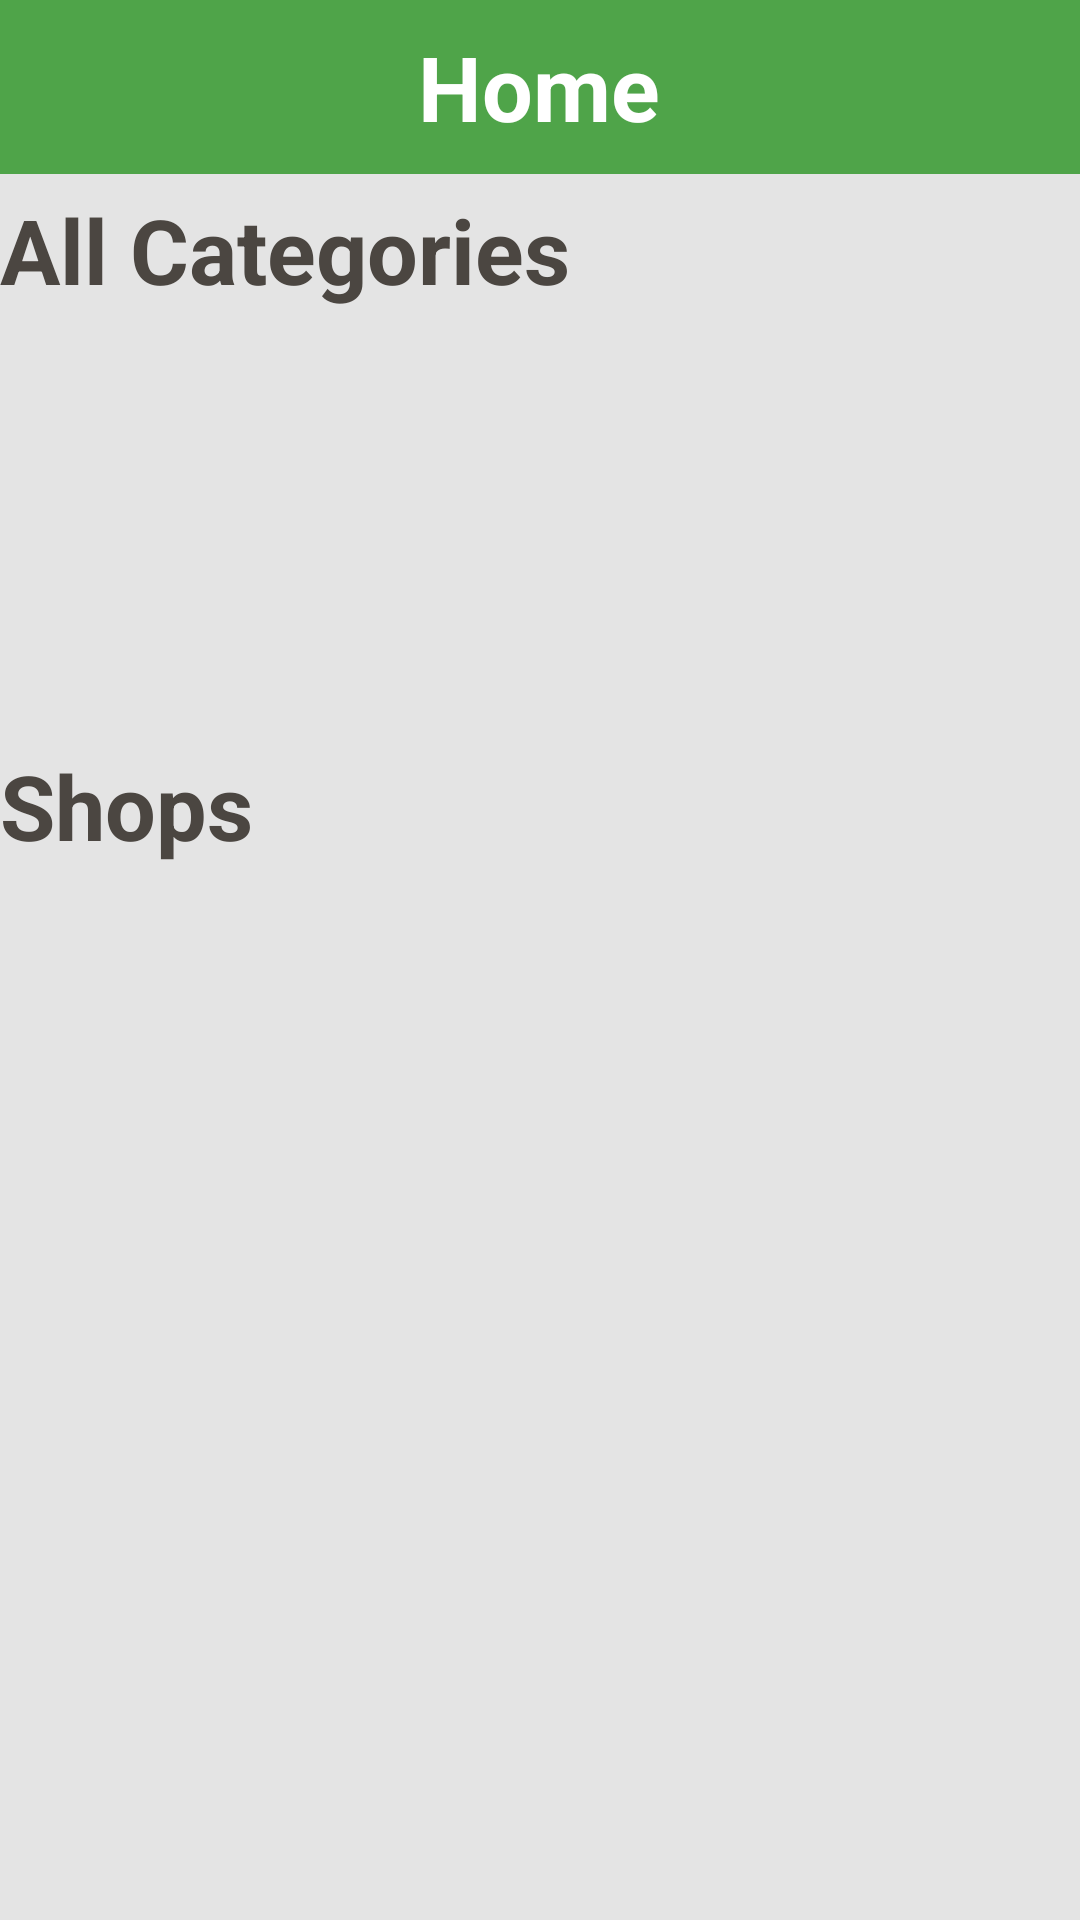

Produce the Android XML layout that renders to this screen, including the resource entries it uses.
<!-- AndroidManifest.xml: application theme AppTheme -->
<!-- res/layout/activity_starthome.xml -->
<?xml version="1.0" encoding="utf-8"?>

<androidx.constraintlayout.widget.ConstraintLayout xmlns:android="http://schemas.android.com/apk/res/android"
    xmlns:app="http://schemas.android.com/apk/res-auto"
    xmlns:tools="http://schemas.android.com/tools"
    android:layout_width="match_parent"
    android:layout_height="match_parent"
    tools:context=".View.StartHome"
    android:background="@color/Offwhite">

   <LinearLayout
       android:layout_width="match_parent"
       android:layout_height="match_parent"
       android:orientation="vertical">

       <LinearLayout
           android:layout_width="match_parent"
           android:layout_height="58dp"
           android:background="@color/Green"
           android:gravity="center"
           android:orientation="horizontal">


           <ImageView
               android:id="@+id/addUser"
               android:layout_width="wrap_content"
               android:layout_height="wrap_content"
               android:layout_gravity="end|center_vertical"
               android:layout_weight="1"
               android:src="@drawable/ic_person_add_black_24dp" />

           <TextView
               android:layout_width="wrap_content"
               android:layout_height="wrap_content"
               android:layout_weight="1"
               android:gravity="center"
               android:text="@string/home"
               android:textColor="@color/White"
               android:textSize="30sp"
               android:textStyle="bold"

               />

           <ImageView
               android:id="@+id/search"
               android:layout_width="wrap_content"
               android:layout_height="wrap_content"
               android:layout_gravity="end|center_vertical"
               android:layout_weight="1"
               android:src="@drawable/ic_search_black_24dp" />

       </LinearLayout>

       <TextView
           android:layout_width="wrap_content"
           android:layout_height="wrap_content"
           android:text="@string/All_Categories"
           android:textSize="30sp"
           android:textStyle="bold"
           android:gravity="center"
           android:textColor="@color/Offblack"
           android:layout_marginTop="5dp"
           />

       <androidx.recyclerview.widget.RecyclerView
           android:layout_width="match_parent"
           android:layout_height="135dp"
           android:id="@+id/categories_recycler"/>

       <TextView
           android:layout_width="wrap_content"
           android:layout_height="wrap_content"
           android:text="@string/Shops"
           android:textSize="30sp"
           android:textStyle="bold"
           android:gravity="center"
           android:textColor="@color/Offblack"
           android:layout_marginTop="10dp"
           />
       <androidx.recyclerview.widget.RecyclerView
           android:layout_width="match_parent"
           android:layout_height="match_parent"
           android:id="@+id/shops_recycler"/>


   </LinearLayout>

</androidx.constraintlayout.widget.ConstraintLayout>
<!-- resources referenced by this layout -->
<resources>
  <color name="Green">#4FA449</color>
  <color name="Offblack">#4B4641</color>
  <color name="Offwhite">#E4E4E4</color>
  <color name="White">#FFFFFF</color>
  <string name="All_Categories">All Categories</string>
  <string name="Shops">Shops</string>
  <string name="home">Home</string>
  <style name="AppTheme" parent="Theme.AppCompat.Light.NoActionBar">
          
          <item name="colorPrimary">@color/colorPrimary</item>
          <item name="colorPrimaryDark">@color/colorPrimaryDark</item>
          <item name="colorAccent">@color/colorAccent</item>
          <item name="android:windowFullscreen">true</item>
      </style>
  <color name="colorPrimary">#4FA449</color>
  <color name="colorPrimaryDark">#4FA449</color>
  <color name="colorAccent">#4FA449</color>
</resources>
